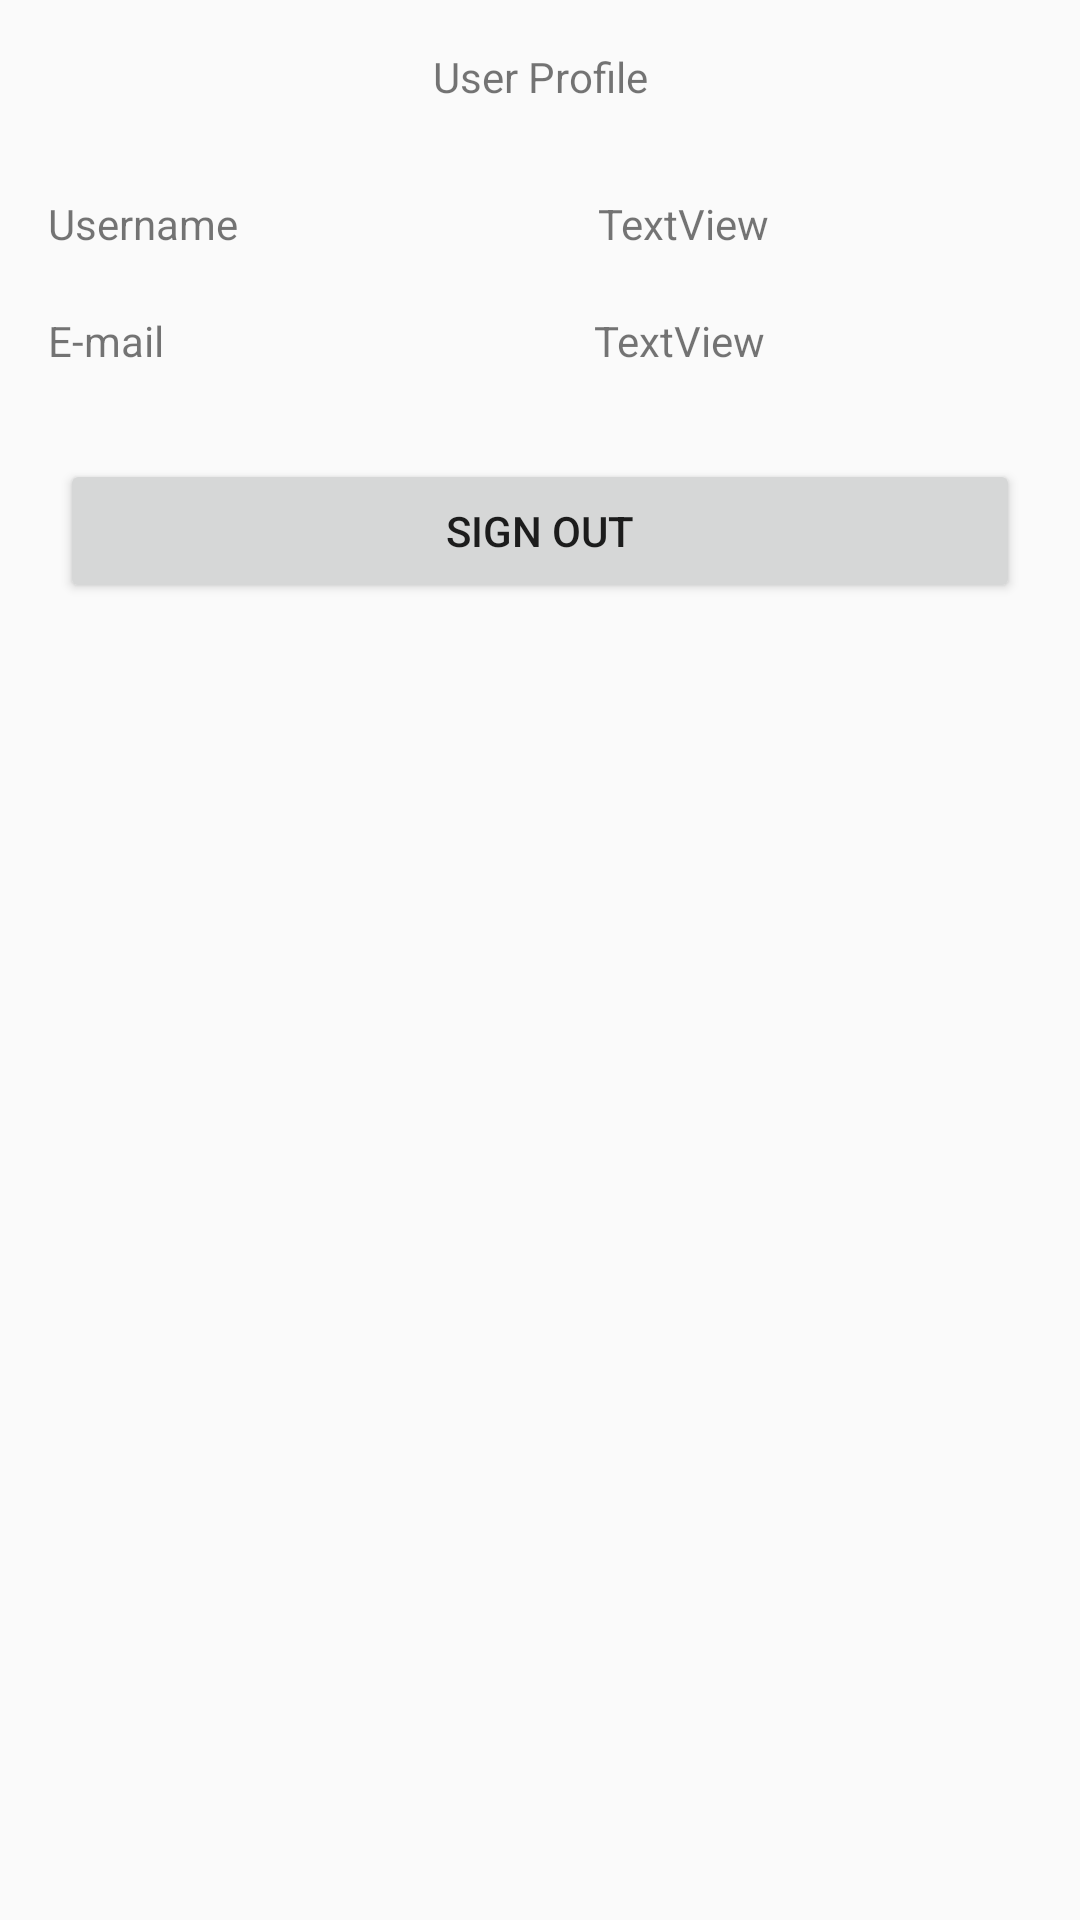

This screen was rendered from an Android layout file. Write that file and the resources it references.
<!-- AndroidManifest.xml: application theme AppTheme -->
<!-- res/layout/activity_user_info.xml -->
<?xml version="1.0" encoding="utf-8"?>
<androidx.constraintlayout.widget.ConstraintLayout xmlns:android="http://schemas.android.com/apk/res/android"
    xmlns:app="http://schemas.android.com/apk/res-auto"
    xmlns:tools="http://schemas.android.com/tools"
    android:layout_width="match_parent"
    android:layout_height="match_parent">

    <TextView
        android:id="@+id/displayName"
        android:layout_width="wrap_content"
        android:layout_height="wrap_content"
        android:layout_marginStart="16dp"
        android:layout_marginLeft="16dp"
        android:layout_marginTop="30dp"
        android:text="TextView"
        app:layout_constraintEnd_toEndOf="parent"
        app:layout_constraintStart_toEndOf="@+id/userName"
        app:layout_constraintTop_toBottomOf="@+id/userInfoTitle" />

    <TextView
        android:id="@+id/displayEmail"
        android:layout_width="wrap_content"
        android:layout_height="wrap_content"
        android:layout_marginStart="16dp"
        android:layout_marginLeft="16dp"
        android:layout_marginTop="20dp"
        android:text="TextView"
        app:layout_constraintEnd_toEndOf="parent"
        app:layout_constraintHorizontal_bias="0.548"
        app:layout_constraintStart_toEndOf="@+id/email"
        app:layout_constraintTop_toBottomOf="@+id/displayName" />

    <TextView
        android:id="@+id/userName"
        android:layout_width="wrap_content"
        android:layout_height="wrap_content"
        android:layout_marginStart="16dp"
        android:layout_marginLeft="16dp"
        android:layout_marginTop="30dp"
        android:text="@string/username"
        app:layout_constraintStart_toStartOf="parent"
        app:layout_constraintTop_toBottomOf="@+id/userInfoTitle" />

    <TextView
        android:id="@+id/email"
        android:layout_width="wrap_content"
        android:layout_height="wrap_content"
        android:layout_marginStart="16dp"
        android:layout_marginLeft="16dp"
        android:layout_marginTop="20dp"
        android:text="@string/prompt_email"
        app:layout_constraintStart_toStartOf="parent"
        app:layout_constraintTop_toBottomOf="@+id/userName" />

    <androidx.constraintlayout.widget.Guideline
        android:id="@+id/guideline4"
        android:layout_width="wrap_content"
        android:layout_height="wrap_content"
        android:orientation="vertical"
        app:layout_constraintGuide_begin="205dp" />

    <TextView
        android:id="@+id/userInfoTitle"
        android:layout_width="wrap_content"
        android:layout_height="wrap_content"
        android:layout_marginStart="16dp"
        android:layout_marginLeft="16dp"
        android:layout_marginTop="16dp"
        android:layout_marginEnd="16dp"
        android:layout_marginRight="16dp"
        android:text="User Profile"
        app:layout_constraintEnd_toEndOf="parent"
        app:layout_constraintStart_toStartOf="parent"
        app:layout_constraintTop_toTopOf="parent" />

    <Button
        android:id="@+id/signOutBtn"
        android:layout_width="match_parent"
        android:layout_height="wrap_content"
        android:layout_marginStart="20dp"
        android:layout_marginLeft="20dp"
        android:layout_marginTop="30dp"
        android:layout_marginEnd="20dp"
        android:layout_marginRight="20dp"
        android:text="@string/sign_out"
        app:layout_constraintEnd_toEndOf="parent"
        app:layout_constraintStart_toStartOf="parent"
        app:layout_constraintTop_toBottomOf="@+id/email" />
</androidx.constraintlayout.widget.ConstraintLayout>
<!-- resources referenced by this layout -->
<resources>
  <string name="prompt_email">E-mail</string>
  <string name="sign_out">Sign out</string>
  <string name="username">Username</string>
  <style name="AppTheme" parent="Theme.AppCompat.Light.DarkActionBar">
          
          <item name="colorPrimary">@color/backgroundSplashColor</item>
          <item name="colorPrimaryDark">@color/colorPrimaryDark</item>
          <item name="colorAccent">@color/colorAccent</item>
      </style>
  <color name="backgroundSplashColor">#45B4BD</color>
  <color name="colorPrimaryDark">#00574B</color>
  <color name="colorAccent">#D81B60</color>
</resources>
